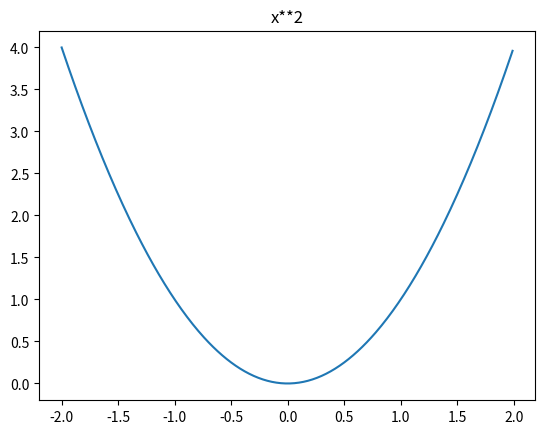
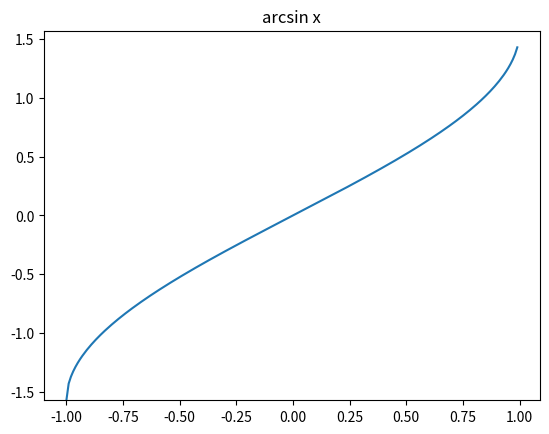
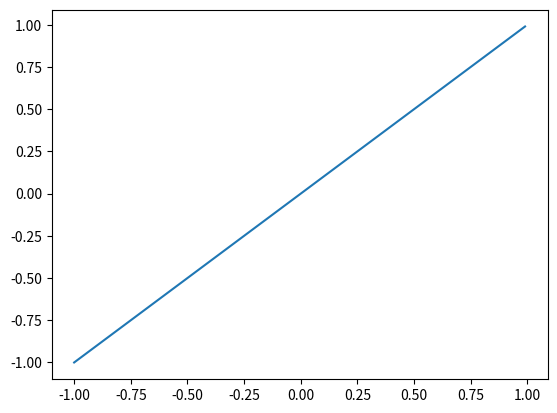
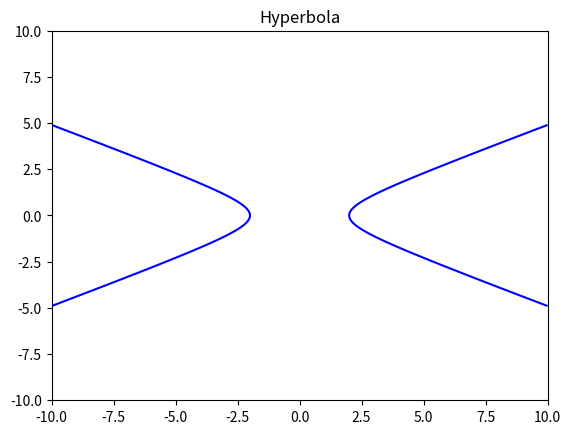
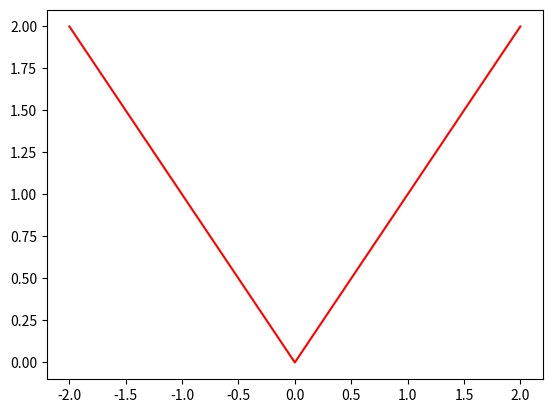

Here is the Python script that generated these plots, in order:
import numpy as np
import matplotlib.pyplot as plt

x = np.arange(-2, 2, 0.01)
y = x ** 2
fig, ax = plt.subplots()
ax.plot(x, y)
plt.title("x**2")
plt.show()

np.arcsin
x = np.arange(-1, 1, 0.01)
y = np.arcsin(x)
fig, ax = plt.subplots()
ax.plot(x, y)
ax.set_ybound(-np.pi/2, np.pi/2)
plt.title("arcsin x")
plt.show()

fig, ax = plt.subplots()
ax.plot(x, x)
plt.show()

# Parameters for standard form: (x^2/a^2) - (y^2/b^2) = 1
a, b = 2, 1
x = np.linspace(-10, 10, 400)
y = np.linspace(-10, 10, 400)
X, Y = np.meshgrid(x, y)

# Define the implicit equation
F = (X**2 / a**2) - (Y**2 / b**2)

# Plot the contour where the equation equals 1
fig, ax = plt.subplots()
ax.contour(X, Y, F, [1], colors='blue')
ax.set_xbound(-10, 10)
ax.set_ybound(-10, 10)
plt.title("Hyperbola")
plt.show()

x = np.array([-2, -1, 0, 1, 2])
y = [2, 1, 0, 1, 2]
plt.plot(x, y, "r-")
plt.show()
